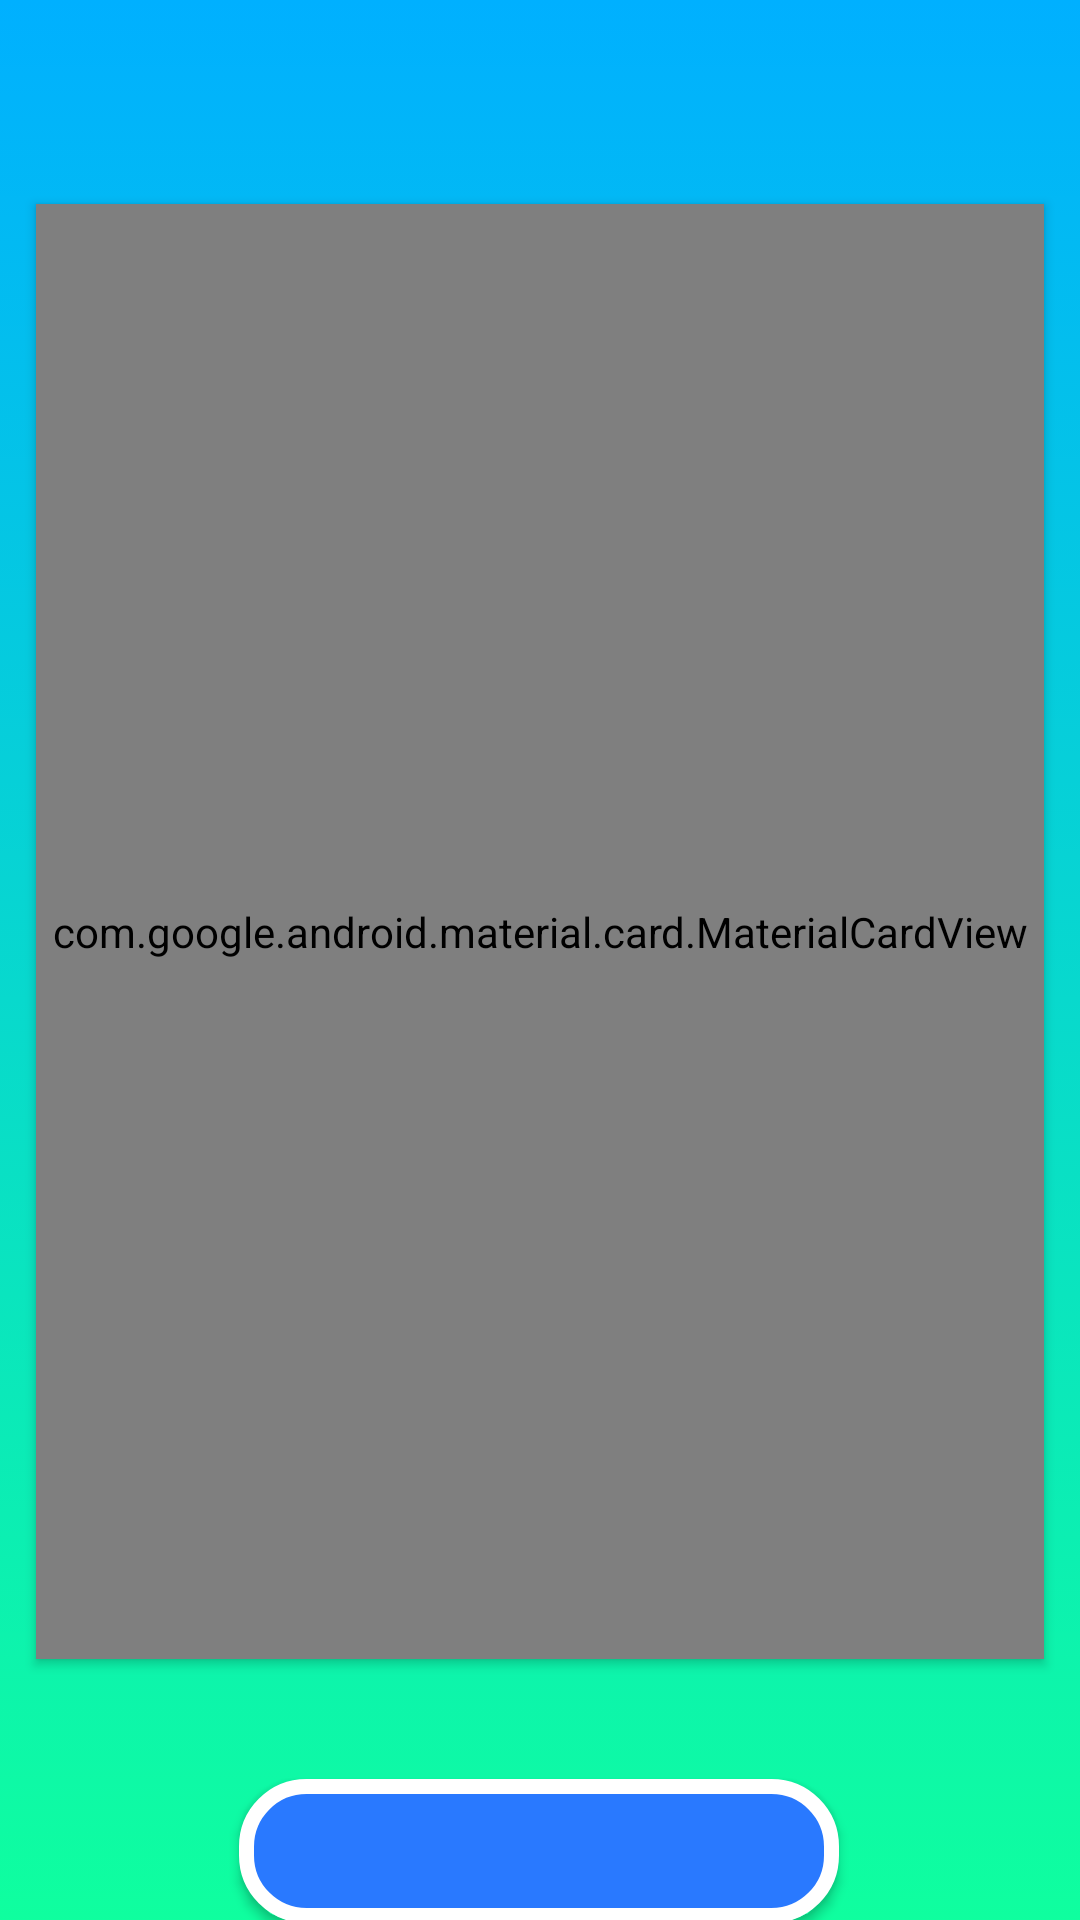

Write the Android layout XML for this screen, with the resource values it uses.
<!-- AndroidManifest.xml: application theme Theme.AppCompat.DayNight -->
<!-- res/layout/activity_signup_activity.xml -->
<?xml version="1.0" encoding="utf-8"?>
<androidx.constraintlayout.widget.ConstraintLayout xmlns:android="http://schemas.android.com/apk/res/android"
    xmlns:app="http://schemas.android.com/apk/res-auto"
    xmlns:tools="http://schemas.android.com/tools"
    android:layout_width="match_parent"
    android:layout_height="match_parent"
    tools:context=".signup_activity"
    android:background="@drawable/signup_back"
    >



    <com.google.android.material.card.MaterialCardView
        android:id="@+id/frameLayout"
        android:layout_width="336dp"
        android:layout_height="485dp"
        android:layout_marginStart="8dp"
        android:layout_marginTop="68dp"

        android:layout_marginEnd="8dp"
        android:background="@drawable/form_back"

        android:elevation="2dp"
        app:layout_constraintEnd_toEndOf="parent"
        app:layout_constraintHorizontal_bias="0.494"
        app:layout_constraintStart_toStartOf="parent"
        app:layout_constraintTop_toTopOf="parent"
        tools:ignore="MissingConstraints">
<ScrollView
    android:layout_width="match_parent"
    android:layout_height="match_parent">
        <LinearLayout
            android:layout_width="match_parent"
            android:layout_height="match_parent"
            android:layout_margin="10dp"
            android:orientation="vertical">

            <TextView
                android:id="@+id/form_header"
                android:layout_width="match_parent"
                android:layout_height="wrap_content"
                android:layout_marginBottom="10dp"
                android:textAlignment="center"
                android:textColor="@android:color/darker_gray"
                android:textSize="35dp"
                android:background="@drawable/form_back"/>
            <com.google.android.material.textfield.TextInputLayout
                android:layout_width="match_parent"
                android:layout_height="wrap_content"
                android:id="@+id/tname"
                tools:ignore="DuplicateIds">
            <EditText
                android:id="@+id/name"
                android:layout_width="match_parent"
                android:layout_height="wrap_content"
                android:layout_marginTop="10dp"
                android:inputType="textPersonName"
                 />
            </com.google.android.material.textfield.TextInputLayout>
            <com.google.android.material.textfield.TextInputLayout
                android:layout_width="match_parent"
                android:layout_height="wrap_content"
                android:id="@+id/tdob"
                android:hint=""
                app:helperText="@string/dobhelp"
                tools:ignore="DuplicateIds">
                <EditText
                    android:id="@+id/d0b"
                    android:layout_width="match_parent"
                    android:layout_height="wrap_content"
                    android:layout_marginTop="10dp"
                    android:inputType="date"
                    android:onClick="datepick"
                    />
            </com.google.android.material.textfield.TextInputLayout>
            <LinearLayout
                android:layout_width="match_parent"
                android:layout_height="wrap_content"
                android:orientation="vertical">
                <TextView
                    android:layout_width="match_parent"
                    android:layout_height="wrap_content"
                    android:id="@+id/gender"
                    android:text="@string/sex"/>
                <RadioGroup
                    android:layout_width="match_parent"
                    android:layout_height="match_parent"
                    android:id="@+id/rg"
                    tools:ignore="InvalidId">
                    <RadioButton
                        android:layout_width="match_parent"
                        android:layout_height="wrap_content"
                        android:id="@+id/rb1"
                        android:text="@string/male"/>
                    <RadioButton
                        android:layout_width="match_parent"
                        android:layout_height="wrap_content"
                        android:id="@+id/rb2"
                        android:text="@string/female"/>
                    <RadioButton
                        android:layout_width="match_parent"
                        android:layout_height="wrap_content"
                        android:id="@+id/rb3"
                        android:text="@string/other"/>
                </RadioGroup>
            </LinearLayout>
            <com.google.android.material.textfield.TextInputLayout
                android:layout_width="match_parent"
                android:layout_height="wrap_content"
                android:id="@+id/tphone"
                tools:ignore="DuplicateIds"
                >

            <EditText
                android:id="@+id/phone"
                android:layout_width="match_parent"
                android:layout_height="wrap_content"
                android:layout_marginTop="10dp"
                android:inputType="phone"
                 />
            </com.google.android.material.textfield.TextInputLayout>
            <com.google.android.material.textfield.TextInputLayout
                android:layout_width="match_parent"
                android:layout_height="wrap_content"
                android:id="@+id/temail"
                tools:ignore="DuplicateIds"

                >
            <EditText
                android:id="@+id/email"
                android:layout_width="match_parent"
                android:layout_height="wrap_content"
                android:layout_marginTop="10dp"
                android:inputType="textEmailAddress"
                 />
            </com.google.android.material.textfield.TextInputLayout>

             <com.google.android.material.textfield.TextInputLayout
                android:layout_width="match_parent"
                android:layout_height="wrap_content"
                app:passwordToggleEnabled="true"
                android:hint="@string/password"
                android:id="@+id/tpassword"
                app:helperText="@string/password_helper"

                tools:ignore="DuplicateIds"
                >

                <EditText
                    android:id="@+id/password"
                    android:layout_width="match_parent"
                    android:layout_height="wrap_content"
                    android:layout_marginTop="10dp"
                    android:inputType="textPassword"
                    tools:ignore="InvalidId" />
            </com.google.android.material.textfield.TextInputLayout>
            <com.google.android.material.textfield.TextInputLayout
                android:layout_width="match_parent"
                android:layout_height="wrap_content"
                app:passwordToggleEnabled="true"
                android:hint="@string/confirm_password"
                android:id="@+id/tconpassword"

                tools:ignore="DuplicateIds"

                >

                <EditText
                    android:id="@+id/conpassword"
                    android:layout_width="match_parent"
                    android:layout_height="wrap_content"
                    android:layout_marginTop="10dp"
                    android:inputType="textPassword"
                    tools:ignore="InvalidId" />
            </com.google.android.material.textfield.TextInputLayout>
            <com.google.android.material.textfield.TextInputLayout
                android:layout_width="match_parent"
                android:layout_height="wrap_content"
                android:hint="@string/location"
                app:helperText="@string/location_helper"
                android:id="@+id/tlocation"
                tools:ignore="DuplicateIds"
                >
                <EditText

                    android:layout_width="match_parent"
                    android:layout_height="wrap_content"
                    android:layout_marginTop="10dp"
                    android:inputType="textMultiLine"
                    android:onClick="onlocation_click"
                    tools:ignore="InvalidId" />
            </com.google.android.material.textfield.TextInputLayout>

            <com.google.android.material.textfield.TextInputLayout
                android:layout_width="match_parent"
                android:layout_height="wrap_content"
                android:hint="@string/state"
                android:id="@+id/state"

                >
                <EditText

                    android:layout_width="match_parent"
                    android:layout_height="wrap_content"
                    android:layout_marginTop="10dp"


                    tools:ignore="InvalidId" />
            </com.google.android.material.textfield.TextInputLayout>

                <com.google.android.material.textfield.TextInputLayout
                    android:layout_width="match_parent"
                    android:layout_height="wrap_content"

                    android:hint="@string/postal"
                    android:id="@+id/tpostal"
                    tools:ignore="DuplicateIds"
                    >

                    <EditText
                        android:id="@+id/postal"
                        android:layout_width="match_parent"
                        android:layout_height="wrap_content"
                        android:layout_marginTop="10dp"
                        android:inputType="textPostalAddress"
                        tools:ignore="InvalidId" />
                </com.google.android.material.textfield.TextInputLayout>

            <com.google.android.material.textfield.TextInputLayout
                android:layout_width="match_parent"
                android:layout_height="wrap_content"

                android:hint="@string/country"
                android:id="@+id/country"
                android:layout_marginBottom="40dp"
                >

                <EditText

                    android:layout_width="match_parent"
                    android:layout_height="wrap_content"
                    android:layout_marginTop="10dp"

                    tools:ignore="InvalidId" />
            </com.google.android.material.textfield.TextInputLayout>

        </LinearLayout>
</ScrollView>

    </com.google.android.material.card.MaterialCardView>

    <Button
        android:id="@+id/Signup"
        android:layout_width="200dp"
        android:layout_height="wrap_content"
        android:layout_marginStart="8dp"
        android:layout_marginTop="40dp"
        android:layout_marginEnd="8dp"
        android:layout_marginBottom="8dp"
        android:background="@drawable/button_back"
        android:elevation="2dp"
        android:foregroundGravity="center_horizontal"
        android:textColor="#FCFCFD"


        app:layout_constraintBottom_toBottomOf="parent"
        app:layout_constraintEnd_toEndOf="parent"
        app:layout_constraintHorizontal_bias="0.497"
        app:layout_constraintStart_toStartOf="parent"
        app:layout_constraintTop_toBottomOf="@+id/frameLayout"
        app:layout_constraintVertical_bias="0.0" />

</androidx.constraintlayout.widget.ConstraintLayout>
<!-- resources referenced by this layout -->
<resources>
  <!-- drawable button_back (drawable) -->
  <?xml version="1.0" encoding="utf-8"?>
  <selector xmlns:android="http://schemas.android.com/apk/res/android">
      <item>
          <shape
              android:shape="rectangle">
              <corners android:radius="20dp"></corners>
  
              <stroke
                  android:color="@color/cardview_light_background"
                  android:width="5dp">
  
  
              </stroke>
  <solid android:color="#2979FF">
  
  </solid>
          </shape>
  
      </item>
  </selector>
  <!-- drawable form_back (drawable) -->
  <?xml version="1.0" encoding="utf-8"?>
  <selector xmlns:android="http://schemas.android.com/apk/res/android">
  <item>
      <shape
          android:shape="rectangle">
  <corners android:radius="10dp"></corners>
          <solid
              android:color="#30ffffff">
  
          </solid>
  <stroke
      android:color="@color/cardview_light_background"
  
  
      android:width="5dp">
  
  </stroke>
  
          <padding
              android:top="5dp"
              android:bottom="5dp">
  
          </padding>
  
      </shape>
  
  </item>
  
  
  </selector>
  <!-- drawable signup_back (drawable) -->
  <?xml version="1.0" encoding="utf-8"?>
  <selector xmlns:android="http://schemas.android.com/apk/res/android">
  <item>
      <shape android:shape="rectangle">
          <gradient
              android:startColor="#F000FF99"
              android:endColor="#00B0FF"
              android:angle="90">
  
          </gradient>
  
  
      </shape>
  </item>
  </selector>
  <string name="confirm_password">Confirm password</string>
  <string name="country">Country</string>
  <string name="dobhelp">*double tap to select date</string>
  <string name="female">Female</string>
  <string name="location">Current location</string>
  <string name="location_helper">*Tap to fetch location</string>
  <string name="male">Male</string>
  <string name="other">Other</string>
  <string name="password">password</string>
  <string name="password_helper">*password must include characters and numbers</string>
  <string name="postal">Area code</string>
  <string name="sex">Sex:</string>
  <string name="state">State</string>
</resources>
